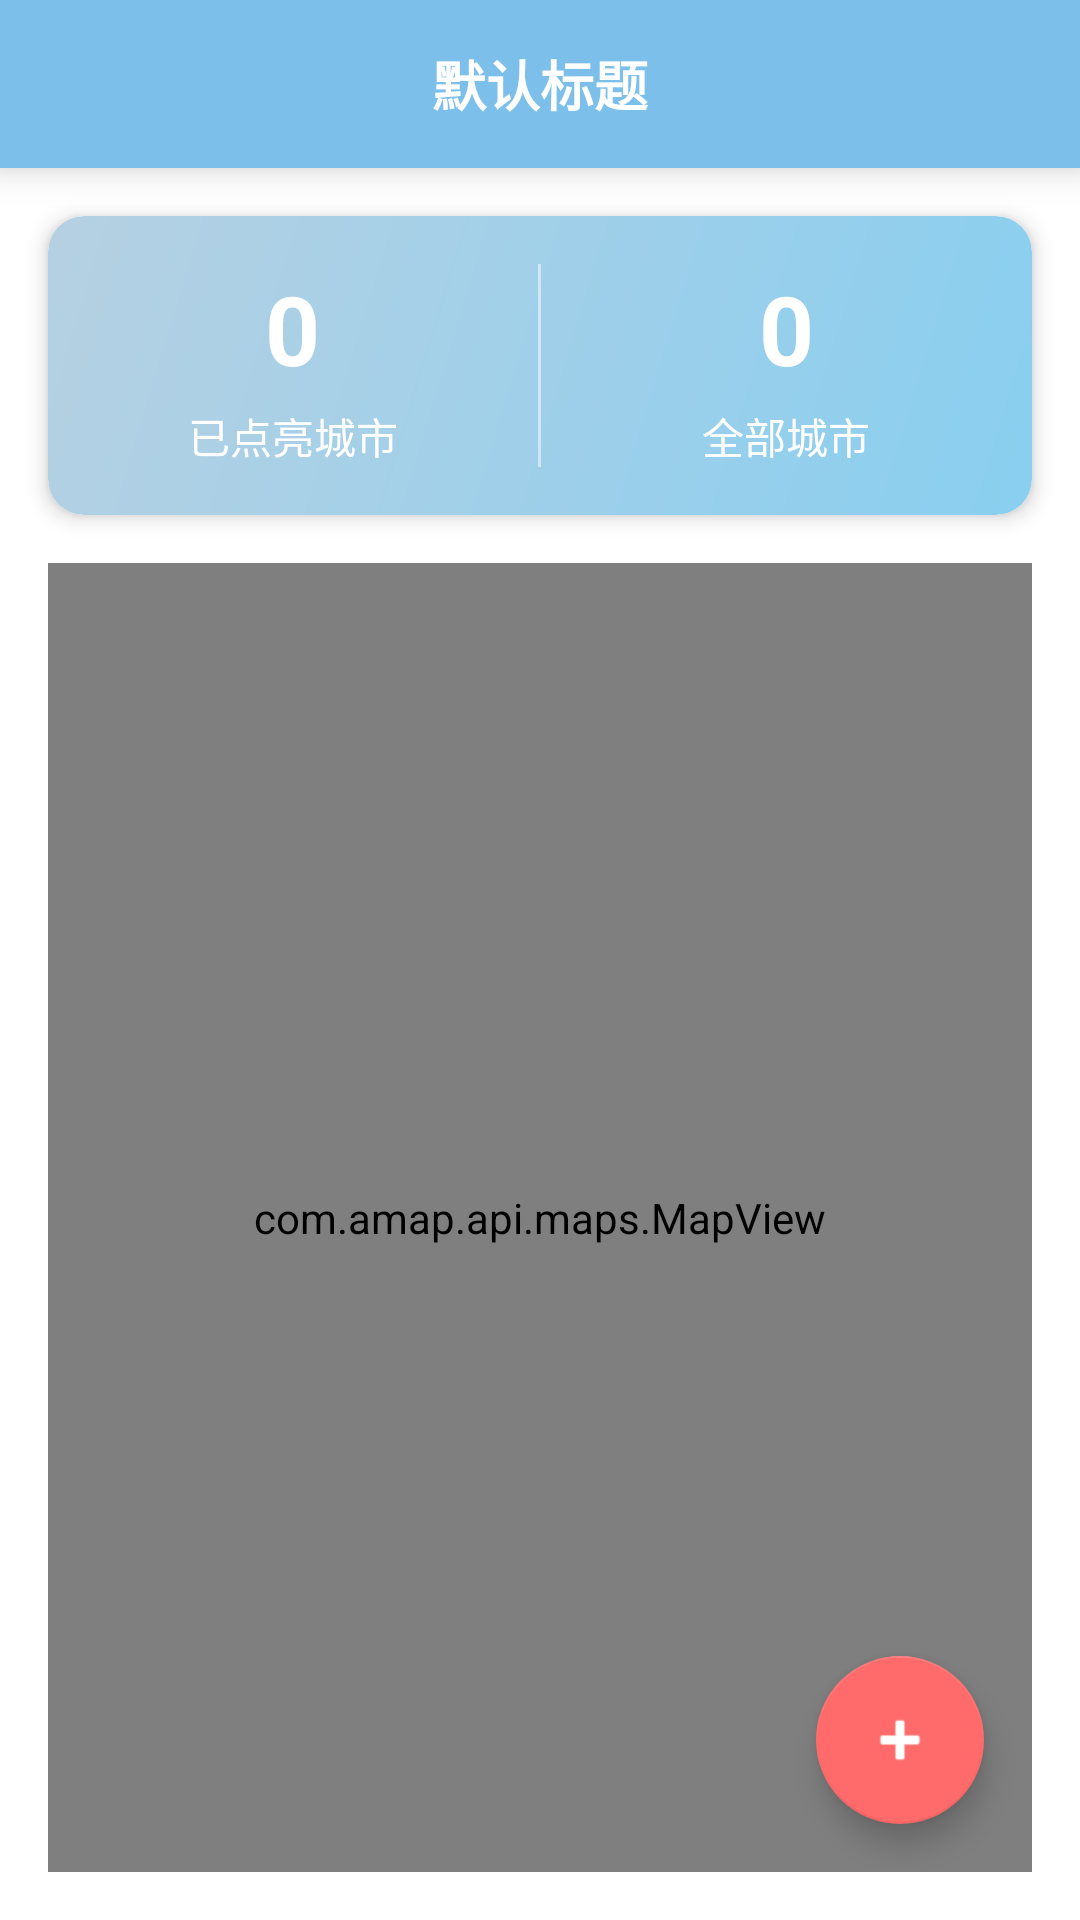

Produce the Android XML layout that renders to this screen, including the resource entries it uses.
<!-- AndroidManifest.xml: application theme AppTheme -->
<!-- res/layout/activity_travel_track.xml -->
<?xml version="1.0" encoding="utf-8"?>
<LinearLayout xmlns:android="http://schemas.android.com/apk/res/android"
    xmlns:app="http://schemas.android.com/apk/res-auto"
    android:layout_width="match_parent"
    android:layout_height="match_parent"
    android:orientation="vertical"
    android:padding="0dp">

    
    <include
        android:id="@+id/toolbar"
        layout="@layout/custom_toolbar" />

    
    <androidx.cardview.widget.CardView
        android:layout_width="match_parent"
        android:layout_height="wrap_content"
        android:layout_margin="16dp"
        app:cardCornerRadius="12dp"
        app:cardElevation="4dp">

        <LinearLayout
            android:layout_width="match_parent"
            android:layout_height="wrap_content"
            android:orientation="horizontal"
            android:padding="16dp"
            android:background="@drawable/gradient_background">

            <LinearLayout
                android:layout_width="0dp"
                android:layout_height="wrap_content"
                android:layout_weight="1"
                android:orientation="vertical"
                android:gravity="center">

                <TextView
                    android:id="@+id/tv_visited_count"
                    android:layout_width="wrap_content"
                    android:layout_height="wrap_content"
                    android:text="0"
                    android:textSize="32sp"
                    android:textStyle="bold"
                    android:textColor="@android:color/white"/>

                <TextView
                    android:layout_width="wrap_content"
                    android:layout_height="wrap_content"
                    android:text="已点亮城市"
                    android:textSize="14sp"
                    android:textColor="@android:color/white"
                    android:layout_marginTop="4dp"/>
            </LinearLayout>

            <View
                android:layout_width="1dp"
                android:layout_height="match_parent"
                android:background="#80FFFFFF"
                android:layout_marginHorizontal="16dp"/>

            <LinearLayout
                android:layout_width="0dp"
                android:layout_height="wrap_content"
                android:layout_weight="1"
                android:orientation="vertical"
                android:gravity="center">

                <TextView
                    android:id="@+id/tv_total_count"
                    android:layout_width="wrap_content"
                    android:layout_height="wrap_content"
                    android:text="0"
                    android:textSize="32sp"
                    android:textStyle="bold"
                    android:textColor="@android:color/white"/>

                <TextView
                    android:layout_width="wrap_content"
                    android:layout_height="wrap_content"
                    android:text="全部城市"
                    android:textSize="14sp"
                    android:textColor="@android:color/white"
                    android:layout_marginTop="4dp"/>
            </LinearLayout>

        </LinearLayout>
    </androidx.cardview.widget.CardView>

    
    <FrameLayout
        android:layout_width="match_parent"
        android:layout_height="0dp"
        android:layout_weight="1"
        android:layout_marginHorizontal="16dp"
        android:layout_marginBottom="16dp">

        <com.amap.api.maps.MapView
            android:id="@+id/map_view"
            android:layout_width="match_parent"
            android:layout_height="match_parent"/>

        
        <com.google.android.material.floatingactionbutton.FloatingActionButton
            android:id="@+id/fab_add_city"
            android:layout_width="wrap_content"
            android:layout_height="wrap_content"
            android:layout_gravity="bottom|end"
            android:layout_margin="16dp"
            android:src="@android:drawable/ic_input_add"
            app:tint="@android:color/white"
            app:backgroundTint="#FF6B6B"/>

    </FrameLayout>

</LinearLayout>
<!-- res/layout/custom_toolbar.xml (included above) -->
<?xml version="1.0" encoding="utf-8"?>
<com.google.android.material.appbar.MaterialToolbar
    xmlns:android="http://schemas.android.com/apk/res/android"
    xmlns:app="http://schemas.android.com/apk/res-auto"
    android:id="@+id/custom_toolbar"
    android:layout_width="match_parent"
    android:layout_height="?attr/actionBarSize"
    android:background="@color/colorPrimary"
    android:elevation="8dp"
    android:theme="@style/ThemeOverlay.MaterialComponents.Dark.ActionBar"
    android:layout_marginTop="0dp">

    <ImageButton
        android:id="@+id/btn_back"
        android:layout_width="wrap_content"
        android:layout_height="wrap_content"
        android:layout_gravity="start"
        android:background="?attr/selectableItemBackgroundBorderless"
        android:padding="12dp"
        android:src="@drawable/ic_arrow_back"
        app:tint="@android:color/white" />

    <TextView
        android:id="@+id/toolbar_title"
        android:layout_width="wrap_content"
        android:layout_height="wrap_content"
        android:layout_gravity="center"
        android:text="默认标题"
        android:textColor="@android:color/white"
        android:textSize="18sp"
        android:textStyle="bold" />

    
    <ImageButton
        android:id="@+id/btn_right"
        android:layout_width="wrap_content"
        android:layout_height="wrap_content"
        android:layout_gravity="end"
        android:background="?attr/selectableItemBackgroundBorderless"
        android:padding="12dp"
        android:visibility="gone"
        app:tint="@android:color/white" />
</com.google.android.material.appbar.MaterialToolbar>
<!-- resources referenced by this layout -->
<resources>
  <color name="colorPrimary">#7bbfea</color>
  <!-- drawable gradient_background (drawable) -->
  <?xml version="1.0" encoding="utf-8"?>
  <shape xmlns:android="http://schemas.android.com/apk/res/android"
      android:shape="rectangle">
  
      <gradient
          android:startColor="#89CFF0"
      android:endColor="#B6D0E2"
      android:angle="135"
      android:type="linear"/>
  
      <corners android:radius="12dp"/>
  
  </shape>
  <style name="AppTheme" parent="Theme.MaterialComponents.Light.NoActionBar">
          <item name="colorPrimary">@color/colorPrimary</item>
          <item name="colorPrimaryDark">@color/colorPrimaryDark</item>
          <item name="colorAccent">@color/colorAccent</item>
          
          <item name="windowActionBar">false</item>
          <item name="windowNoTitle">true</item>
      </style>
  <color name="colorPrimaryDark">#33a3dc</color>
  <color name="colorAccent">#abc88b</color>
</resources>
